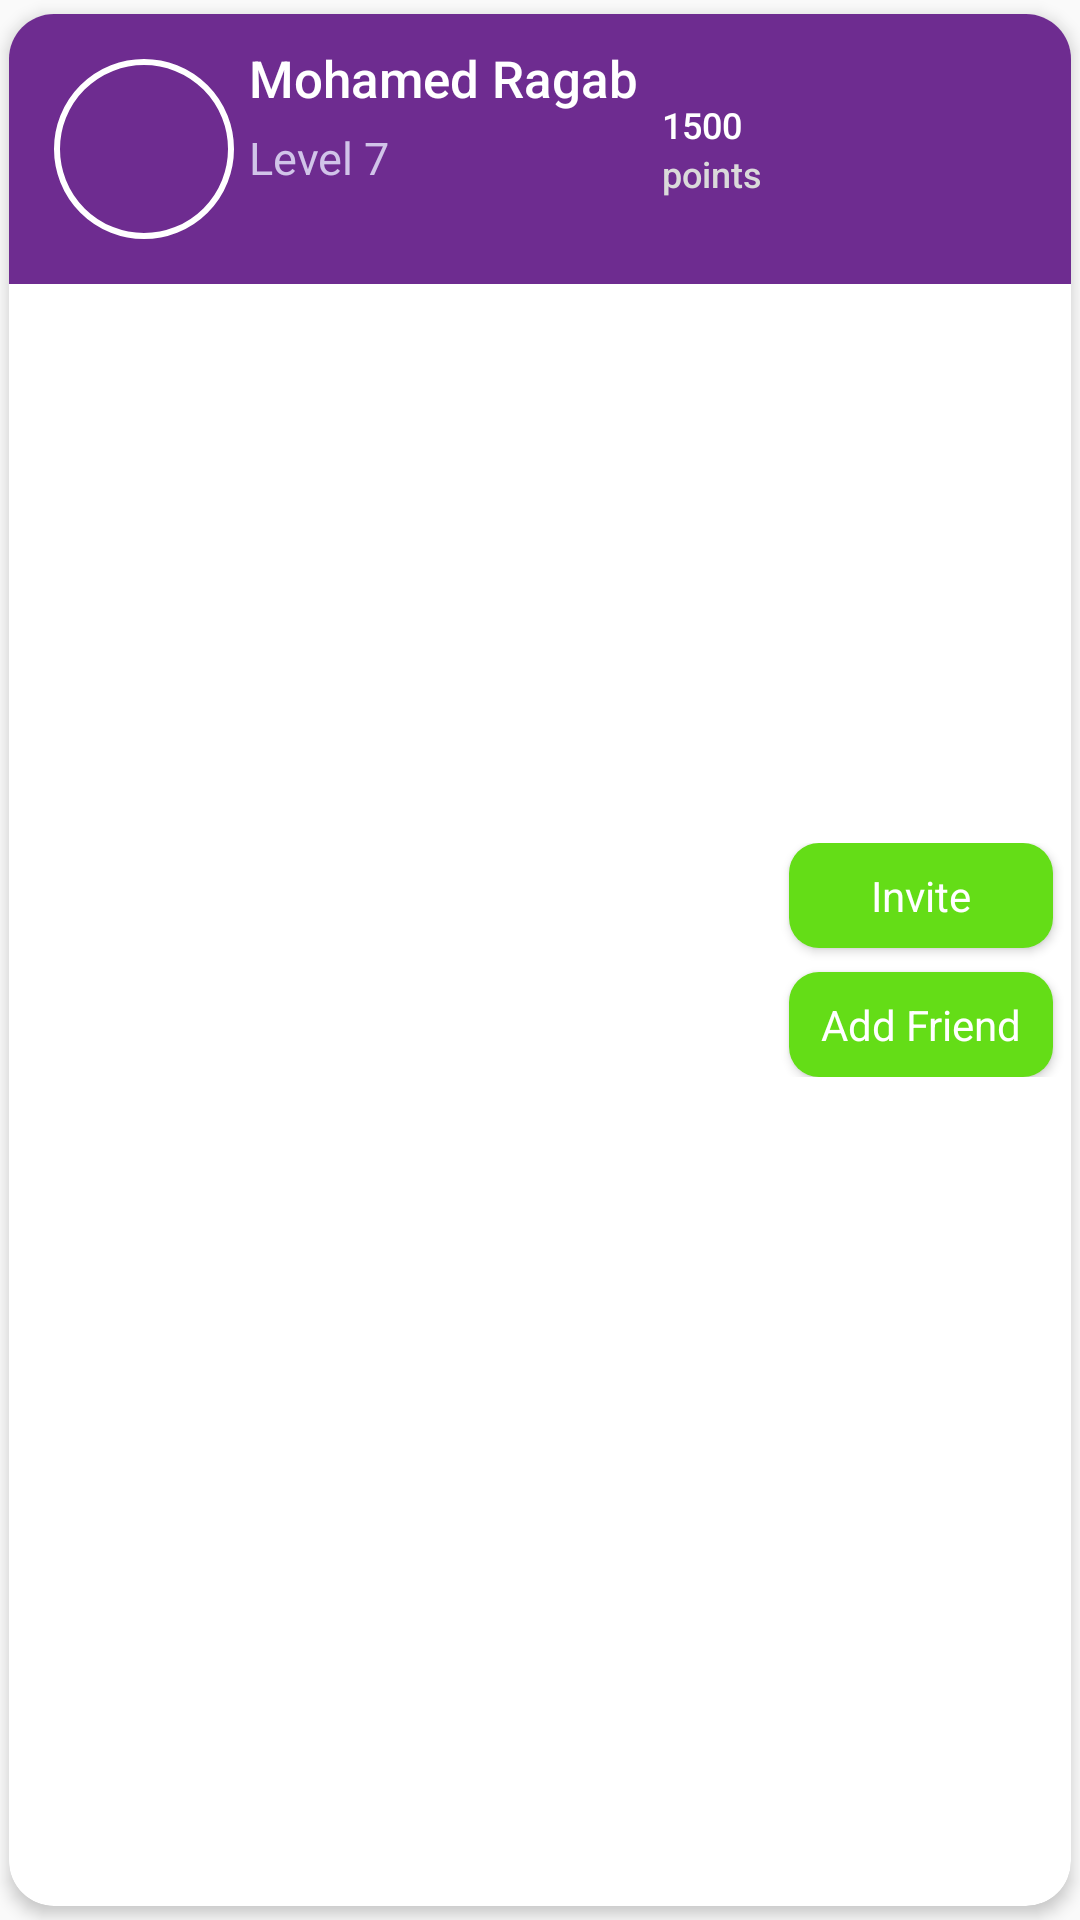

Produce the Android XML layout that renders to this screen, including the resource entries it uses.
<!-- AndroidManifest.xml: application theme AppTheme -->
<!-- res/layout/searchlistview.xml -->
<?xml version="1.0" encoding="utf-8"?>
<android.support.v7.widget.CardView
    xmlns:android="http://schemas.android.com/apk/res/android"
    xmlns:app="http://schemas.android.com/apk/res-auto"
    android:layout_width="match_parent"
    android:layout_height="wrap_content"
    android:layout_centerInParent="true"
    android:layout_marginLeft="12dp"
    android:layout_marginTop="15dp"
    android:layout_marginRight="12dp"
    android:layout_marginBottom="20dp"
    app:cardCornerRadius="15dp"
    app:cardElevation="3dp"
    app:cardPreventCornerOverlap="false"
    app:cardUseCompatPadding="true"
    android:orientation="horizontal">

    <LinearLayout
        android:id="@+id/linear1"
        android:layout_width="match_parent"
        android:layout_height="wrap_content"
        android:background="@color/colorPrimary"
        android:orientation="horizontal">

        <ImageView
            android:layout_width="60dp"
            android:layout_height="60dp"
            android:layout_marginLeft="15dp"
            android:layout_marginTop="15dp"
            android:layout_marginBottom="15dp"
            android:background="@drawable/circle"
            android:padding="10dp"
            android:id="@+id/image_student"
            android:src="@drawable/student" />

        <LinearLayout
            android:layout_width="wrap_content"
            android:layout_height="wrap_content"
            android:layout_marginLeft="5dp"
            android:orientation="vertical">

            <TextView
                android:layout_width="wrap_content"
                android:layout_height="wrap_content"
                android:layout_marginTop="10dp"
                android:fontFamily="sans-serif-medium"
                android:text="Mohamed Ragab"
                android:id="@+id/name"
                android:textColor="@color/white"
                android:textSize="17sp" />

            <TextView
                android:layout_width="wrap_content"
                android:layout_height="wrap_content"
                android:layout_marginTop="5dp"
                android:fontFamily="sans-serif"
                android:text="Level 7"
                android:id="@+id/levels"
                android:textColor="#d1c4e9"
                android:textSize="15sp" />
        </LinearLayout>

        <LinearLayout
            android:layout_width="wrap_content"
            android:layout_height="wrap_content"
            android:layout_gravity="center"
            android:layout_marginLeft="8dp"
            android:orientation="vertical"
            >

            <TextView
                android:layout_width="wrap_content"
                android:layout_height="wrap_content"
                android:fontFamily="sans-serif-medium"
                android:text="1500"
                android:id="@+id/points"
                android:textColor="@color/white"
                android:textSize="12sp" />

            <TextView
                android:layout_width="wrap_content"
                android:layout_height="wrap_content"
                android:fontFamily="sans-serif-medium"
                android:text="points"
                android:textColor="@color/edittextBG"
                android:textSize="12sp" />
        </LinearLayout>



    </LinearLayout>

<LinearLayout
    android:layout_width="wrap_content"
    android:layout_height="wrap_content"
    android:orientation="vertical"
    android:layout_gravity="center|right"
    >
    <Button
        android:layout_width="wrap_content"
        android:layout_height="35dp"
        android:layout_marginLeft="10dp"
        android:background="@drawable/button"
        android:layout_marginRight="6dp"
        android:fontFamily="sans-serif"
        android:text="Invite"
        android:textAllCaps="false"
        android:layout_marginBottom="8dp"
        android:textColor="@color/white" />
    <Button
        android:layout_width="wrap_content"
        android:layout_height="35dp"
        android:layout_marginLeft="10dp"
        android:background="@drawable/button"
        android:layout_marginRight="6dp"
        android:fontFamily="sans-serif"
        android:text="Add Friend"
        android:textAllCaps="false"
        android:textColor="@color/white" />
</LinearLayout>









</android.support.v7.widget.CardView>
<!-- resources referenced by this layout -->
<resources>
  <color name="colorPrimary">#6E2C90</color>
  <color name="edittextBG">#DADADA</color>
  <color name="white">#FFFFFF</color>
  <!-- drawable button (drawable-v24) -->
  <shape xmlns:android="http://schemas.android.com/apk/res/android"
  
    android:shape="rectangle">
    <solid android:color="@color/online" />
    <corners android:radius="10dp" />
  
  />
  
  
  
  
  
  </shape>
  <!-- drawable circle (drawable) -->
  <shape xmlns:android="http://schemas.android.com/apk/res/android"
     android:shape="oval">
    <solid android:color="@color/transparent"/>
      <stroke
          android:width="2dp"
          android:color="@color/white"/>
  
  
  
  
  
  
  
  
  </shape>
  <style name="AppTheme" parent="Theme.AppCompat.Light.NoActionBar">
          
          <item name="colorPrimary">@color/colorPrimary</item>
          <item name="colorPrimaryDark">@color/colorPrimaryDark</item>
          <item name="colorAccent">@color/colorAccent</item>
      </style>
  <color name="online">#64dd17</color>
  <color name="transparent">#00000000</color>
  <color name="colorPrimaryDark">#551B72</color>
  <color name="colorAccent">#FF4081</color>
</resources>
